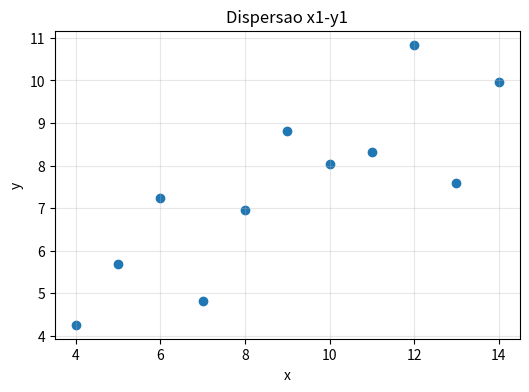
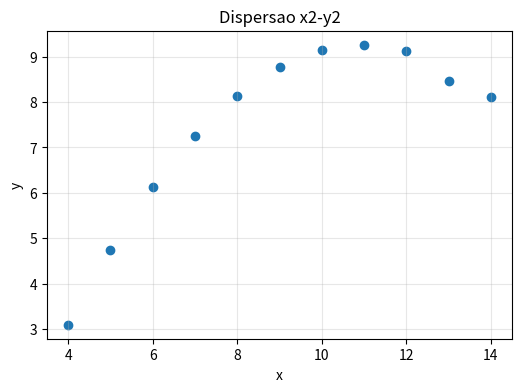
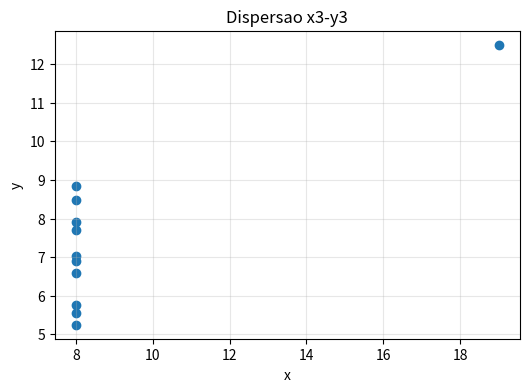
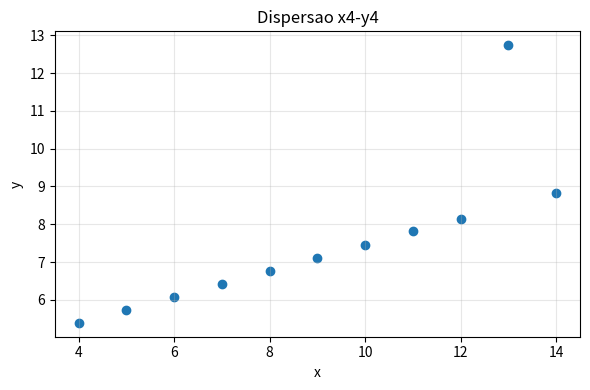

Here is the Python script that generated these plots, in order:
import math

import matplotlib.pyplot as plt

class AnaliseLinear:

    def correlacao(self, x, y):

        n = len(x)
        soma_x = sum(x)
        soma_y = sum(y)
        soma_xy = sum(xi * yi for xi, yi in zip(x, y))
        soma_x2 = sum(xi * xi for xi in x)
        soma_y2 = sum(yi * yi for yi in y)

        numerador = n * soma_xy - soma_x * soma_y
        denominador = math.sqrt((n * soma_x2 - soma_x**2) * (n * soma_y2 - soma_y**2))

        if denominador == 0:
            raise ValueError("Nao e possivel calcular correlacao: denominador igual a zero")

        return numerador / denominador

    def regressao(self, x, y):

        n = len(x)
        soma_x = sum(x)
        soma_y = sum(y)
        soma_xy = sum(xi * yi for xi, yi in zip(x, y))
        soma_x2 = sum(xi * xi for xi in x)

        denominador = n * soma_x2 - soma_x**2
        if denominador == 0:
            raise ValueError("Nao e possivel calcular regressao: denominador igual a zero")

        beta1 = (n * soma_xy - soma_x * soma_y) / denominador
        beta0 = (soma_y - beta1 * soma_x) / n

        return beta0, beta1


def plotar_dispersao(x, y, titulo):
    plt.figure(figsize=(6, 4))
    plt.scatter(x, y)
    plt.title(titulo)
    plt.xlabel("x")
    plt.ylabel("y")
    plt.grid(True, alpha=0.3)


def main():
    x1 = [10, 8, 13, 9, 11, 14, 6, 4, 12, 7, 5]
    y1 = [8.04, 6.95, 7.58, 8.81, 8.33, 9.96, 7.24, 4.26, 10.84, 4.82, 5.68]

    x2 = [10, 8, 13, 9, 11, 14, 6, 4, 12, 7, 5]
    y2 = [9.14, 8.14, 8.47, 8.77, 9.26, 8.10, 6.13, 3.10, 9.13, 7.26, 4.74]

    x3 = [8, 8, 8, 8, 8, 8, 8, 8, 8, 8, 19]
    y3 = [6.58, 5.76, 7.71, 8.84, 8.47, 7.04, 5.25, 5.56, 7.91, 6.89, 12.50]

    x4 = [10.0, 8.0, 13.0, 9.0, 11.0, 14.0, 6.0, 4.0, 12.0, 7.0, 5.0]
    y4 = [7.46, 6.77, 12.74, 7.11, 7.81, 8.84, 6.08, 5.39, 8.15, 6.42, 5.73]

    dados = {
        "x1": x1,
        "y1": y1,
        "x2": x2,
        "y2": y2,
        "x3": x3,
        "y3": y3,
        "x4": x4,
        "y4": y4,
    }

    analise = AnaliseLinear()

    grupos = [("x1", "y1"), ("x2", "y2"), ("x3", "y3"), ("x4", "y4")]

    for gx, gy in grupos:
        x = dados[gx]
        y = dados[gy]
        r = analise.correlacao(x, y)
        beta0, beta1 = analise.regressao(x, y)

        print(f"{gx}-{gy}: r={r:.6f}, beta0={beta0:.6f}, beta1={beta1:.6f}")
        plotar_dispersao(x, y, f"Dispersao {gx}-{gy}")

    plt.tight_layout()
    plt.show()


if __name__ == "__main__":
    main()
